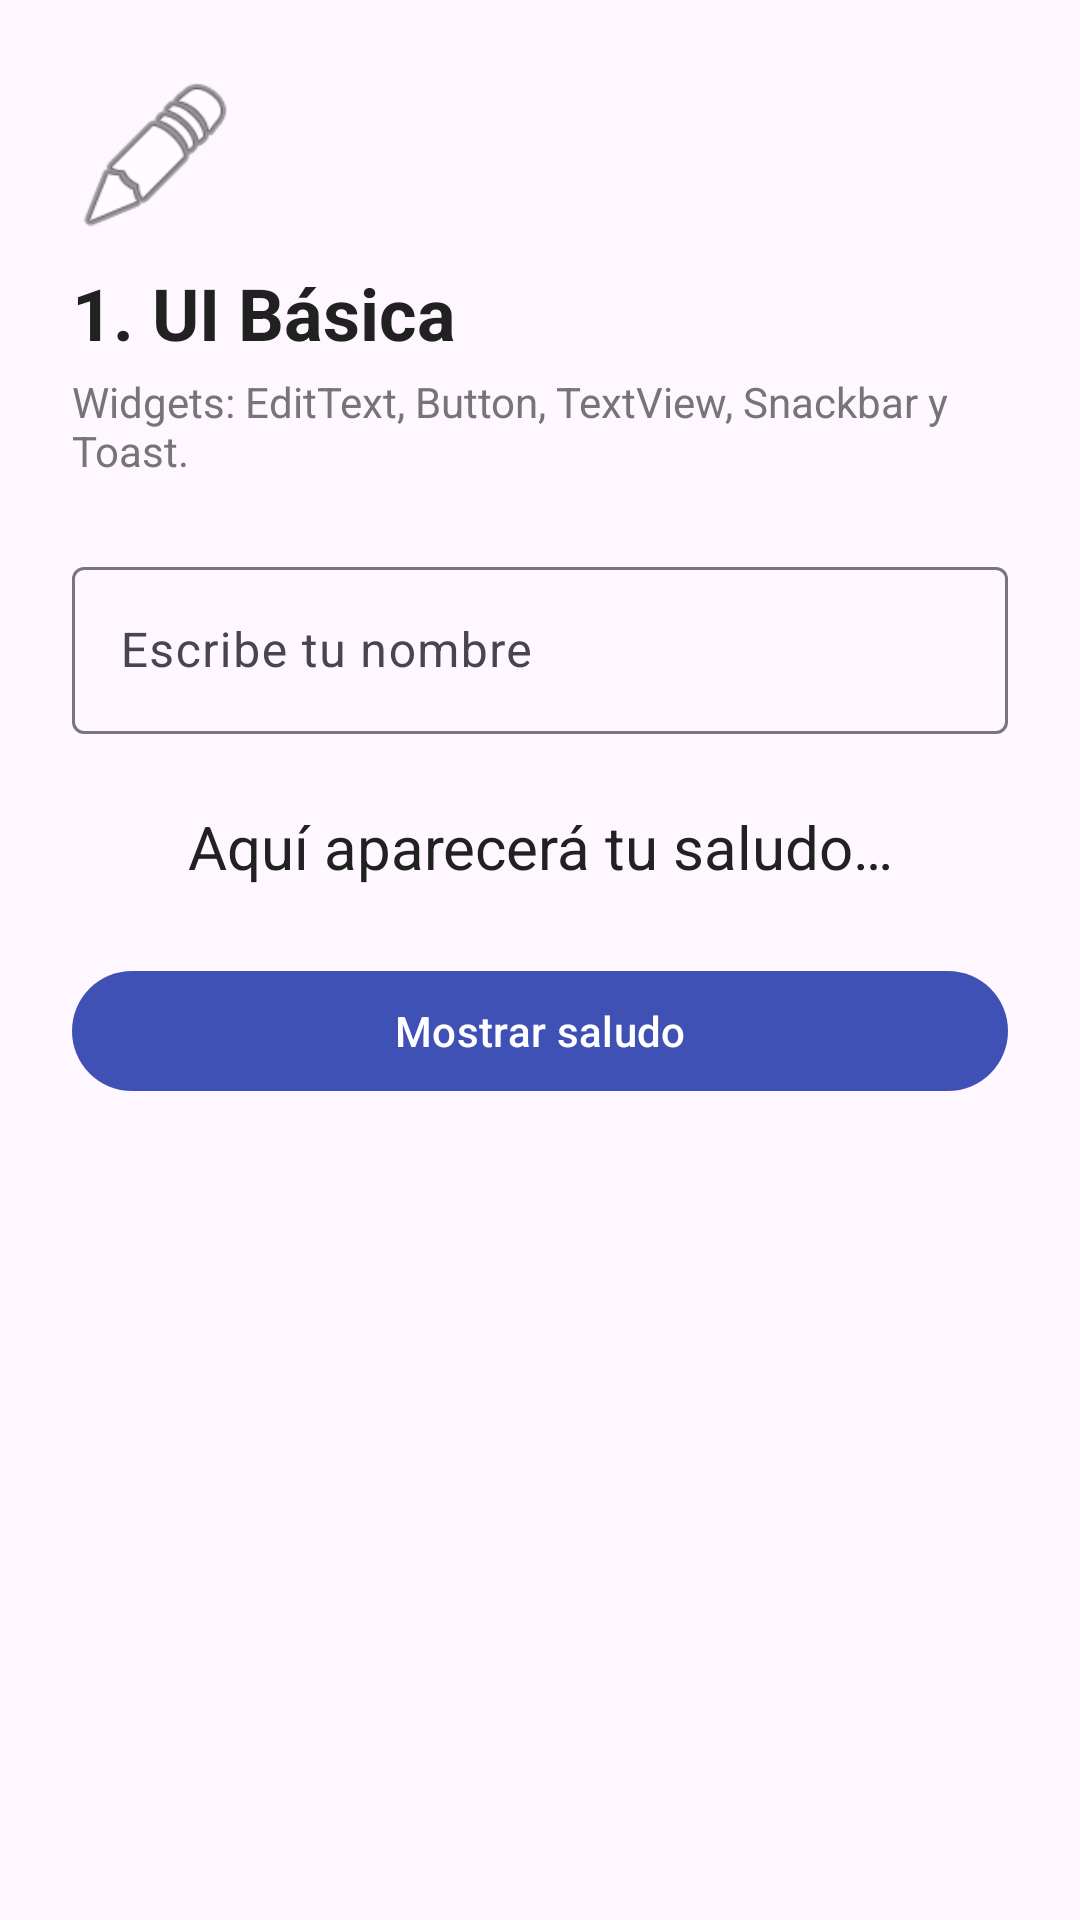

Produce the Android XML layout that renders to this screen, including the resource entries it uses.
<!-- AndroidManifest.xml: application theme Theme.AndroidDemo -->
<!-- res/layout/activity_ui.xml -->
<?xml version="1.0" encoding="utf-8"?>
<ScrollView xmlns:android="http://schemas.android.com/apk/res/android"
    xmlns:app="http://schemas.android.com/apk/res-auto"
    android:layout_width="match_parent"
    android:layout_height="match_parent">

    <LinearLayout
        android:layout_width="match_parent"
        android:layout_height="wrap_content"
        android:orientation="vertical"
        android:padding="24dp">

        <ImageView
            android:layout_width="56dp"
            android:layout_height="56dp"
            android:contentDescription="@null"
            android:src="@android:drawable/ic_menu_edit" />

        <TextView
            android:layout_width="wrap_content"
            android:layout_height="wrap_content"
            android:layout_marginTop="8dp"
            android:text="@string/ui_demo_title"
            android:textColor="@color/text_primary"
            android:textSize="24sp"
            android:textStyle="bold" />

        <TextView
            android:layout_width="match_parent"
            android:layout_height="wrap_content"
            android:layout_marginTop="4dp"
            android:text="@string/ui_demo_description"
            android:textColor="@color/text_secondary" />

        <com.google.android.material.textfield.TextInputLayout
            android:id="@+id/textInputName"
            android:layout_width="match_parent"
            android:layout_height="wrap_content"
            android:layout_marginTop="24dp"
            android:hint="@string/hint_name">

            <com.google.android.material.textfield.TextInputEditText
                android:id="@+id/editTextName"
                android:layout_width="match_parent"
                android:layout_height="wrap_content"
                android:inputType="textPersonName"
                android:maxLines="1" />
        </com.google.android.material.textfield.TextInputLayout>

        <TextView
            android:id="@+id/textViewGreeting"
            android:layout_width="match_parent"
            android:layout_height="wrap_content"
            android:layout_marginTop="24dp"
            android:gravity="center"
            android:text="@string/greeting_default"
            android:textColor="@color/text_primary"
            android:textSize="20sp" />

        <com.google.android.material.button.MaterialButton
            android:id="@+id/buttonShow"
            android:layout_width="match_parent"
            android:layout_height="wrap_content"
            android:layout_marginTop="24dp"
            android:text="@string/button_show" />

        <com.google.android.material.button.MaterialButton
            android:id="@+id/buttonReset"
            android:layout_width="match_parent"
            android:layout_height="wrap_content"
            android:layout_marginTop="8dp"
            android:text="@string/button_reset"
            android:visibility="gone" />
    </LinearLayout>
</ScrollView>
<!-- resources referenced by this layout -->
<resources>
  <color name="text_primary">#212121</color>
  <color name="text_secondary">#757575</color>
  <string name="button_reset">Reiniciar</string>
  <string name="button_show">Mostrar saludo</string>
  <string name="greeting_default">Aquí aparecerá tu saludo…</string>
  <string name="hint_name">Escribe tu nombre</string>
  <string name="ui_demo_description">Widgets: EditText, Button, TextView, Snackbar y Toast.</string>
  <string name="ui_demo_title">1. UI Básica</string>
  <style name="Theme.AndroidDemo" parent="Theme.Material3.DayNight">
          <item name="colorPrimary">@color/primary</item>
          <item name="colorSecondary">@color/secondary</item>
      </style>
  <color name="primary">#3F51B5</color>
  <color name="secondary">#FF4081</color>
</resources>
